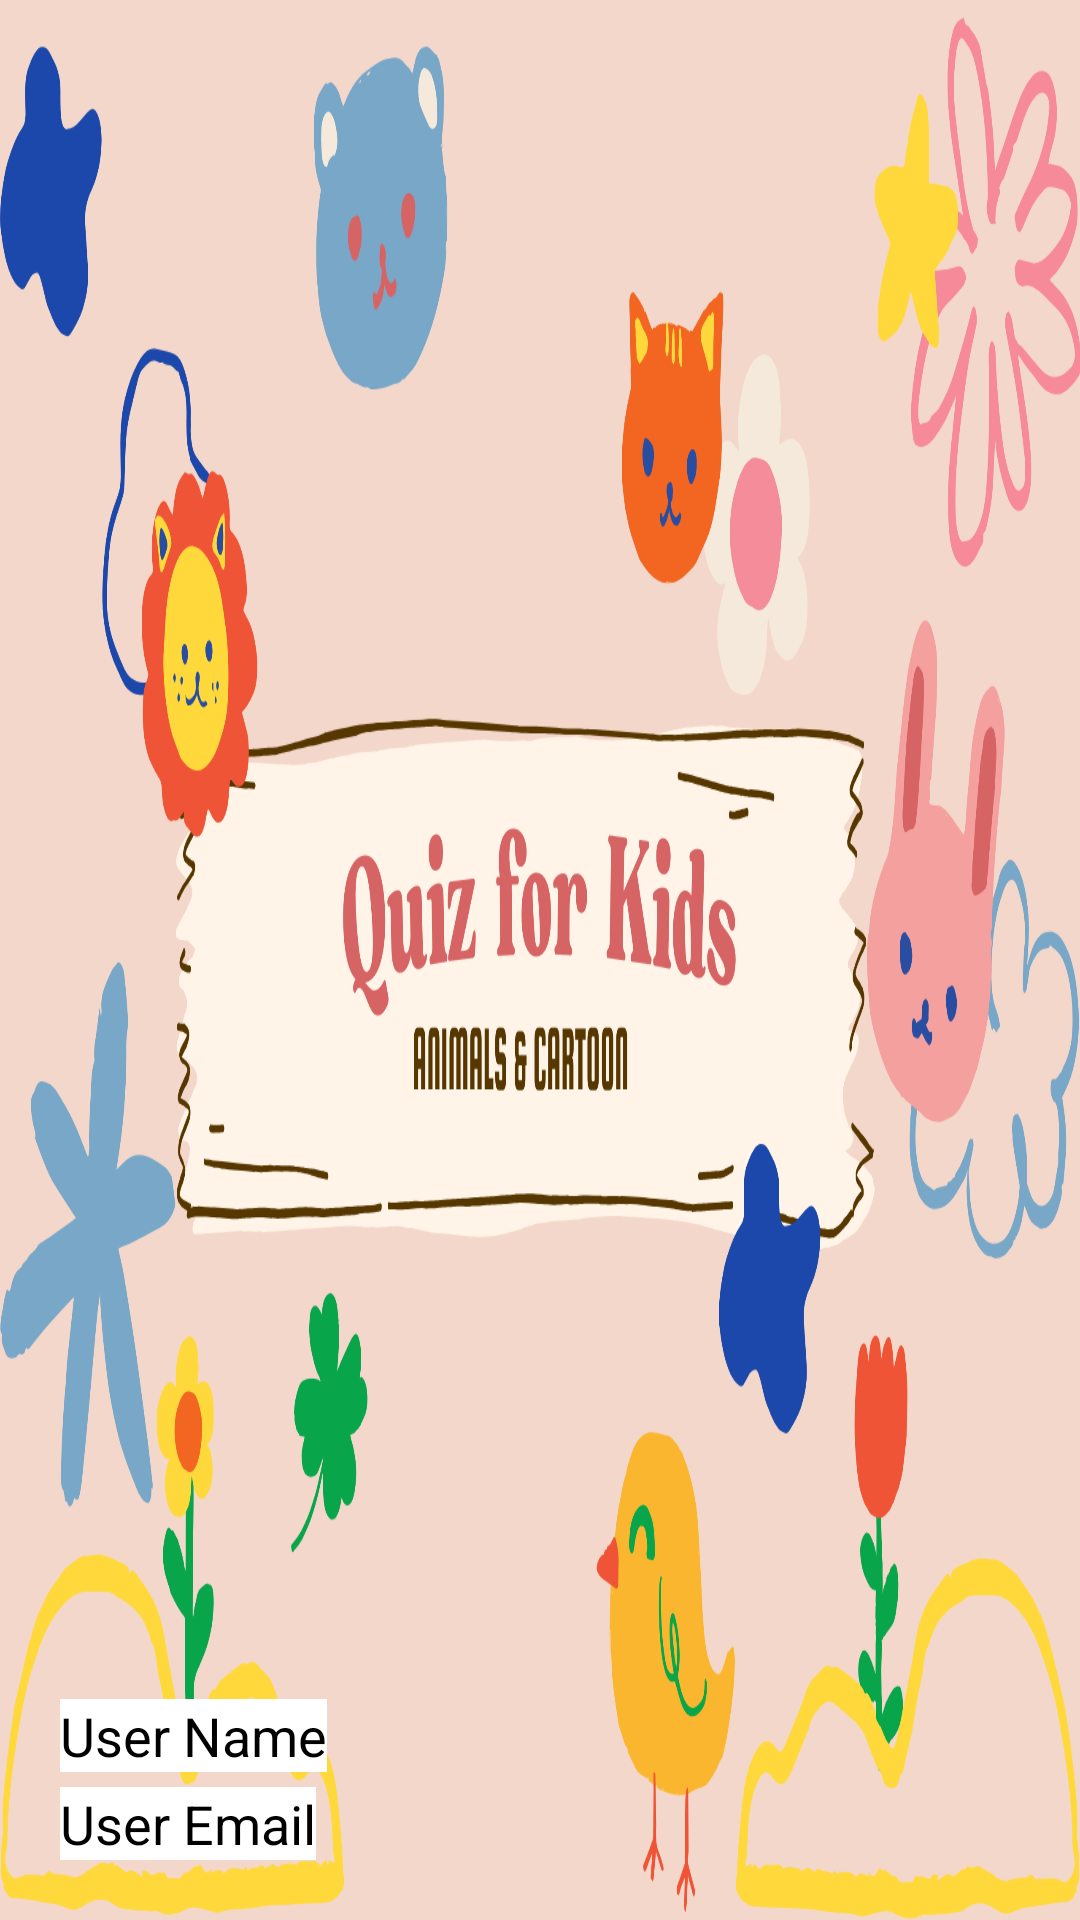

Produce the Android XML layout that renders to this screen, including the resource entries it uses.
<!-- AndroidManifest.xml: application theme Theme.QuizForKids -->
<!-- res/layout/drawer_header.xml -->
<?xml version="1.0" encoding="utf-8"?>

<LinearLayout xmlns:android="http://schemas.android.com/apk/res/android"
    xmlns:app="http://schemas.android.com/apk/res-auto"
    android:orientation="vertical"
    android:gravity="bottom"
    android:padding="20dp"
    android:layout_width="match_parent"
    android:background="@drawable/banner"
    android:layout_height="180dp">

    <TextView
        android:id="@+id/acc_name"
        android:layout_width="wrap_content"
        android:layout_height="wrap_content"
        android:text="User Name"
        android:background="@color/white"
        android:textColor="@color/black"
        android:layout_marginTop="10dp"
        android:layout_marginBottom="5dp"
        android:textSize="18dp"></TextView>

    <TextView
        android:id="@+id/acc_email"
        android:layout_width="wrap_content"
        android:layout_height="wrap_content"
        android:background="@color/white"
        android:text="User Email"
        android:textColor="@color/black"
        android:textSize="18dp"></TextView>

</LinearLayout>
<!-- resources referenced by this layout -->
<resources>
  <color name="black">#FF000000</color>
  <color name="white">#FFFFFFFF</color>
  <!-- drawable banner: png bitmap (drawable, 300651 bytes) -->
  <style name="Theme.QuizForKids" parent="Base.Theme.QuizForKids" />
  <style name="Base.Theme.QuizForKids" parent="Theme.Design.Light.NoActionBar">
          
          
      </style>
</resources>
